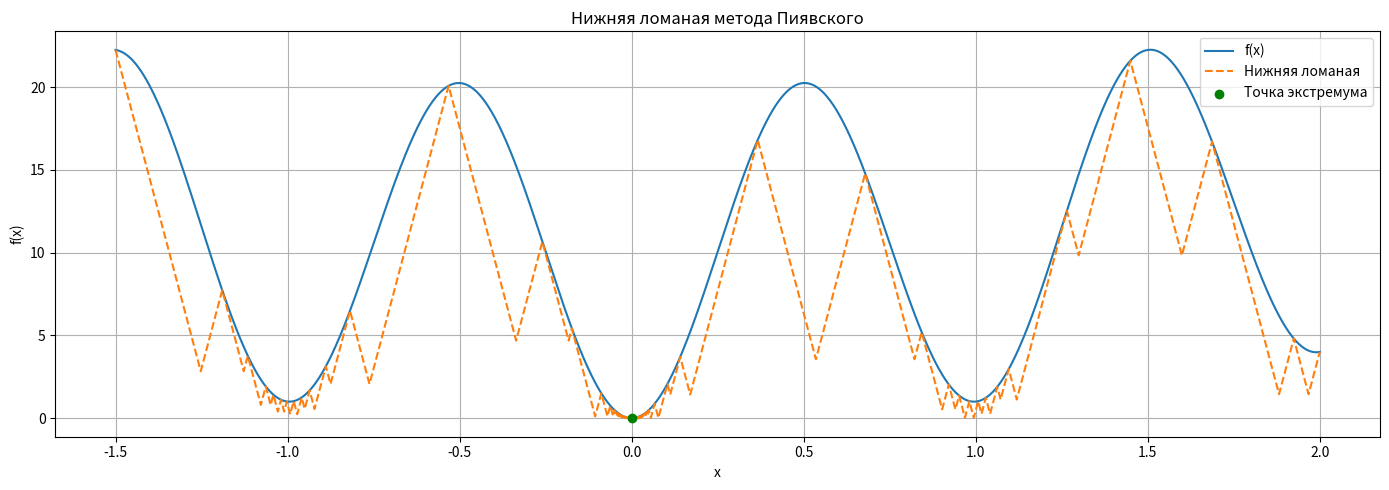

Recreate this plot in Python.
import time
import math
import numpy as np
import matplotlib.pyplot as plt


def reading():
    expression = input("Введите функцию: f(x) = ")
    a, b = map(float, input("Введите координаты ограничения a и b через пробел: ").split())
    ext = input("Введите что найти, min или max: ")
    eps = float(input("Введите точность вычисления: "))

    if a >= b:
        raise ValueError("Должно выполняться a < b.")
    if ext not in ("min", "max"):
        raise ValueError("Тип экстремума должен совпадать с min или max.")
    if eps <= 0:
        raise ValueError("Точность eps должна быть положительной.")

    return expression, a, b, ext, eps


def take_function(expression, ext="min"):
    f = lambda x: eval(f"-({expression})" if ext == "max" else expression, {**math.__dict__, "x": x})
    return f


def find_L(f, a, b, eps, num_points=None):
    if num_points is None:
        num_points = abs(int((b - a) / eps)) * 10
    
    x = np.linspace(a, b, num_points)
    y = np.array([f(xi) for xi in x])
    dx = np.diff(x)
    dy = np.abs(np.diff(y))
    L = np.max(dy / dx)

    return L * 1.2


def find_crossing_points(points, L, ext="min"):
    crossing_points = []
    
    for (x1, y1), (x2, y2) in zip(points, points[1:]):
        x_cross = (x1 + x2) / 2 + (y1 - y2) / (2 * L)
        x_cross = max(x1, min(x_cross, x2))
        y_cross = y1 + (1 if ext == "max" else -1) * L * abs(x_cross - x1)
        crossing_points.append((x_cross, y_cross))

    return crossing_points


def piyavskii(f, a, b, L, eps):
    start_time = time.perf_counter()
    iterations = 0

    points = [(a, f(a)), (b, f(b))]

    while True:
        points.sort(key=lambda p: p[0])
        best_y = min(y for x, y in points)
        low_points = find_crossing_points(points, L, ext="min")

        x_new, lower_min = min(low_points, key=lambda p: p[1])

        if best_y - lower_min < eps:
            break

        y_new = f(x_new)
        points.append((x_new, y_new))
        iterations += 1

    elapsed_time = time.perf_counter() - start_time

    return points, iterations, elapsed_time


def visualize(f, a, b, ext, L, eps, points, best_point):
    xs = np.linspace(a, b, abs(int((b - a) / eps)) * 10)
    crossing_xs = np.array([x for x, y in find_crossing_points(points, L, ext=ext)])
    xs = np.sort(np.unique(np.concatenate((xs, crossing_xs, [p[0] for p in points]))))
    ys = np.array([f(xi) for xi in xs])


    polygonal = np.array([
        (min if ext == "max" else max)(
            yi + (1 if ext == "max" else -1) * L * abs(xi - xp) 
            for xp, yi in points
        )
        for xi in xs
    ])

    points.sort(key=lambda p: p[0])
    px = [p[0] for p in points]
    py = [p[1] for p in points]

    fig, axes = plt.subplots(figsize=(14, 5))

    axes.plot(xs, ys, label="f(x)")
    axes.plot(xs, polygonal, "--", label="Нижняя ломаная")
    # axes.scatter(px, py, color="red", zorder=3, label="Исследованные точки")
    axes.scatter(*best_point, color="green", zorder=4, label="Точка экстремума")
    axes.set_title("Нижняя ломаная метода Пиявского")
    axes.set_xlabel("x")
    axes.set_ylabel("f(x)")
    axes.grid(True)
    axes.legend()

    plt.tight_layout()
    plt.show()


def print_stats(L, point, iterations, elapsed_time):

    print("\nРезультаты работы метода Пиявского")
    print("-" * 35)
    print(f"Коэффициент Липшица:  L = {L:.6f}")
    print(f"Точка экстремума:     x = {point[0]:.6f}")
    print(f"Значение функции:     f(x) = {point[1]:.6f}")
    print(f"Количество итераций:  {iterations}")
    print(f"Время работы:         {elapsed_time:.6f} сек.")


def calculation(expression, a, b, ext, eps):
    f = take_function(expression, ext)
    L = find_L(f, a, b, eps)

    points, iterations, elapsed_time = piyavskii(f, a, b, L, eps)

    best_point = min(points, key=lambda p: p[1])

    if ext == "max":
        points = [(x, -y) for x, y in points]
        best_point = (best_point[0], -best_point[1])
        f = take_function(expression)

    print_stats(L, best_point, iterations, elapsed_time)
    visualize(f, a, b, ext, L, eps, points, best_point)


def example_1():
    expression = "sin(x)"
    a, b = 0, 13
    ext = "min"
    eps = 0.05

    calculation(expression, a, b, ext, eps)


def example_Rastrigina():
    expression = "10 + x**2 - 10 * cos(2 * pi * x)"
    a, b = -1.5, 2
    ext = "min"
    eps = 0.01

    calculation(expression, a, b, ext, eps)


def main():
    expression, a, b, ext, eps = reading()
    calculation(expression, a, b, ext, eps)


if __name__ == "__main__":
    # main()
    example_Rastrigina()
    
